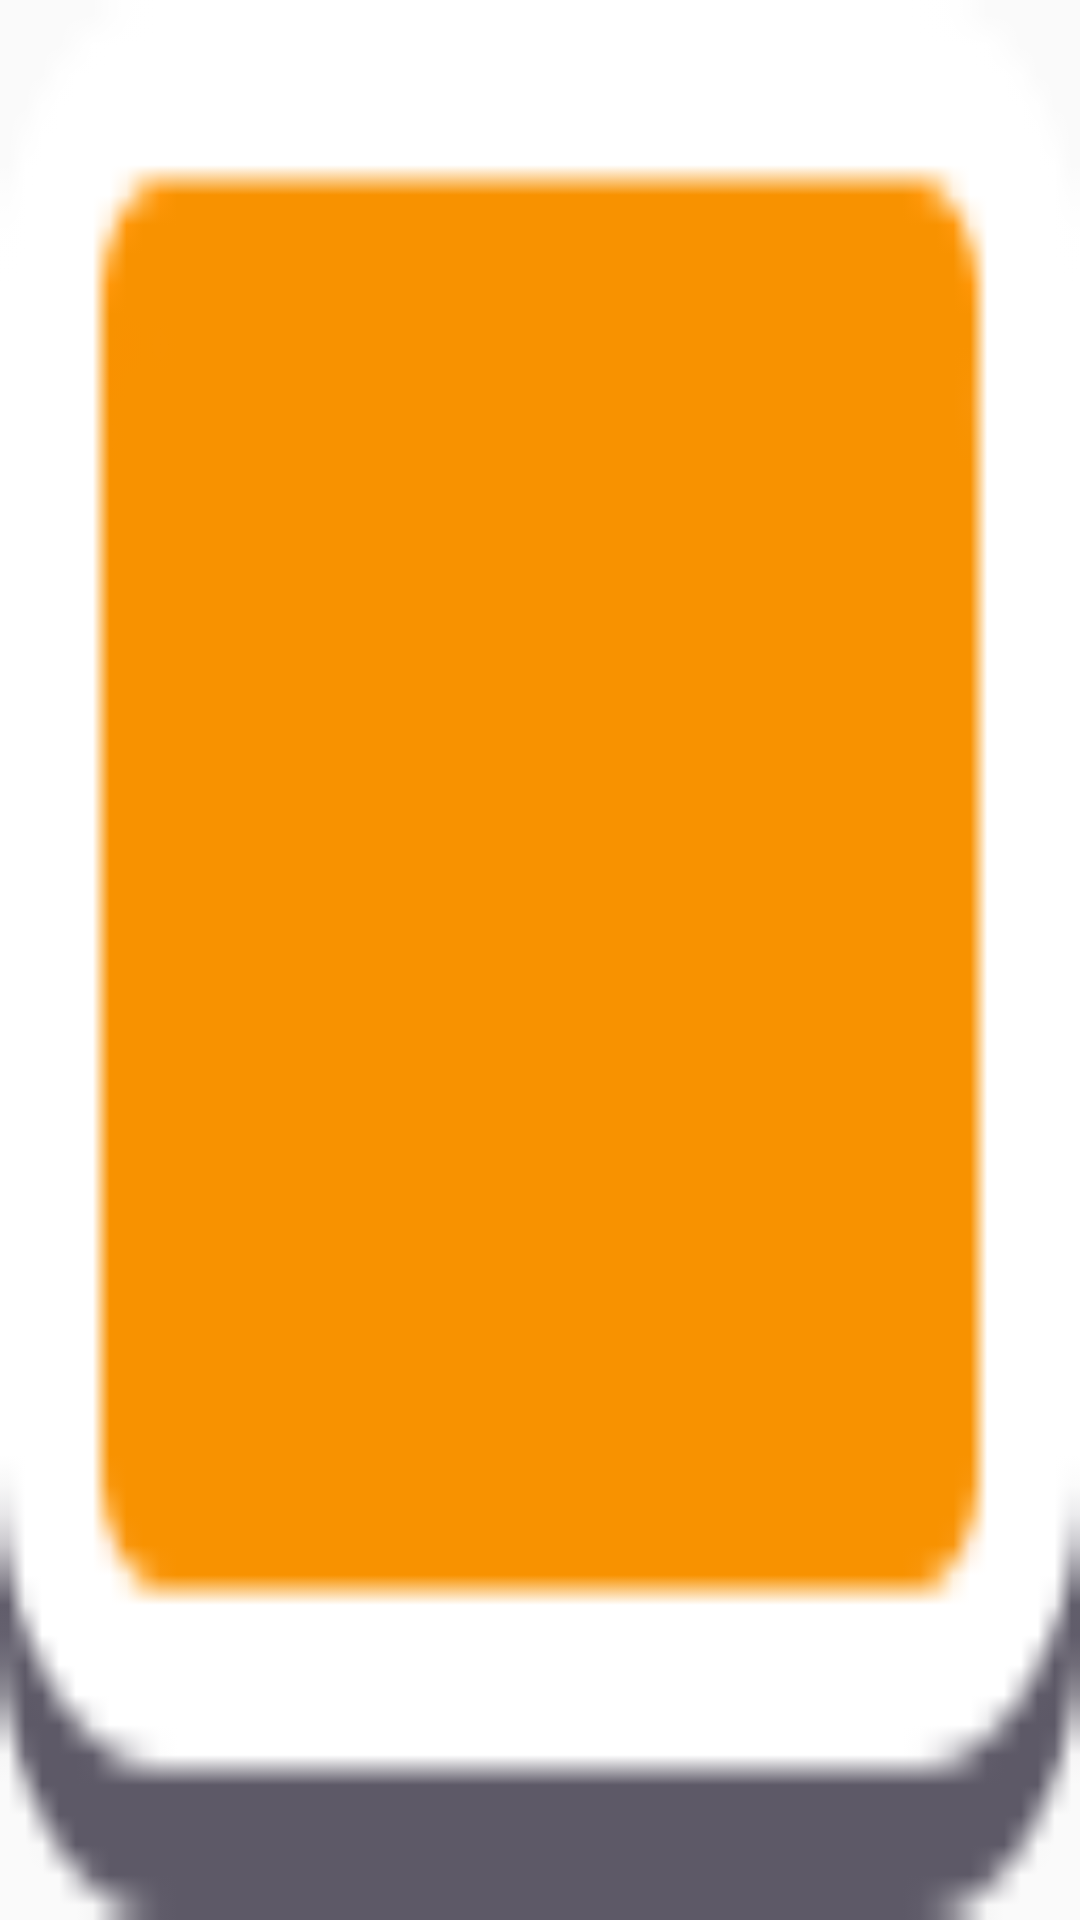

Write the Android layout XML for this screen, with the resource values it uses.
<!-- AndroidManifest.xml: application theme AppTheme -->
<!-- res/layout/layout_item_pilih_soal.xml -->
<?xml version="1.0" encoding="utf-8"?>

<RelativeLayout xmlns:android="http://schemas.android.com/apk/res/android"
                android:layout_width="60dp"
                android:layout_height="60dp"
                xmlns:tools="http://schemas.android.com/tools"
                android:background="@drawable/btn_keypad_selector"
                android:layout_margin="5dp"
                android:layout_gravity="center">

    <TextView
            android:id="@+id/tv_level"
            android:layout_width="wrap_content"
            android:layout_height="wrap_content"
            android:layout_centerHorizontal="true"
            android:layout_centerVertical="true"
            android:layout_margin="5dp"
            tools:text="20"
            android:textSize="25sp"
            android:textStyle="bold"
            android:textColor="@color/colorWhite"/>

</RelativeLayout>
<!-- resources referenced by this layout -->
<resources>
  <color name="colorWhite">#fff</color>
  <!-- drawable btn_keypad_selector (drawable) -->
  <?xml version="1.0" encoding="utf-8"?>
  
  <selector xmlns:android="http://schemas.android.com/apk/res/android">
  
      <item android:drawable="@drawable/btn_keypad_normal"
          android:state_pressed="false" android:state_selected="false"/>
      <item android:drawable="@drawable/btn_keypad_pressed"
          android:state_pressed="true"/>
      <item android:drawable="@drawable/btn_keypad_pressed"
          android:state_pressed="false" android:state_selected="true"/>
  
  </selector>
  <style name="AppTheme" parent="Theme.AppCompat.Light.NoActionBar">
          
          <item name="colorPrimary">@color/colorPrimary</item>
          <item name="colorPrimaryDark">@color/colorPrimaryDark</item>
          <item name="colorAccent">@color/colorAccent</item>
      </style>
  <!-- drawable btn_keypad_normal: png bitmap (drawable-xxhdpi, 884 bytes) -->
  <!-- drawable btn_keypad_pressed: png bitmap (drawable-xxhdpi, 979 bytes) -->
  <color name="colorPrimary">#7cc623</color>
  <color name="colorPrimaryDark">#47a64a</color>
  <color name="colorAccent">#80ff84</color>
</resources>
